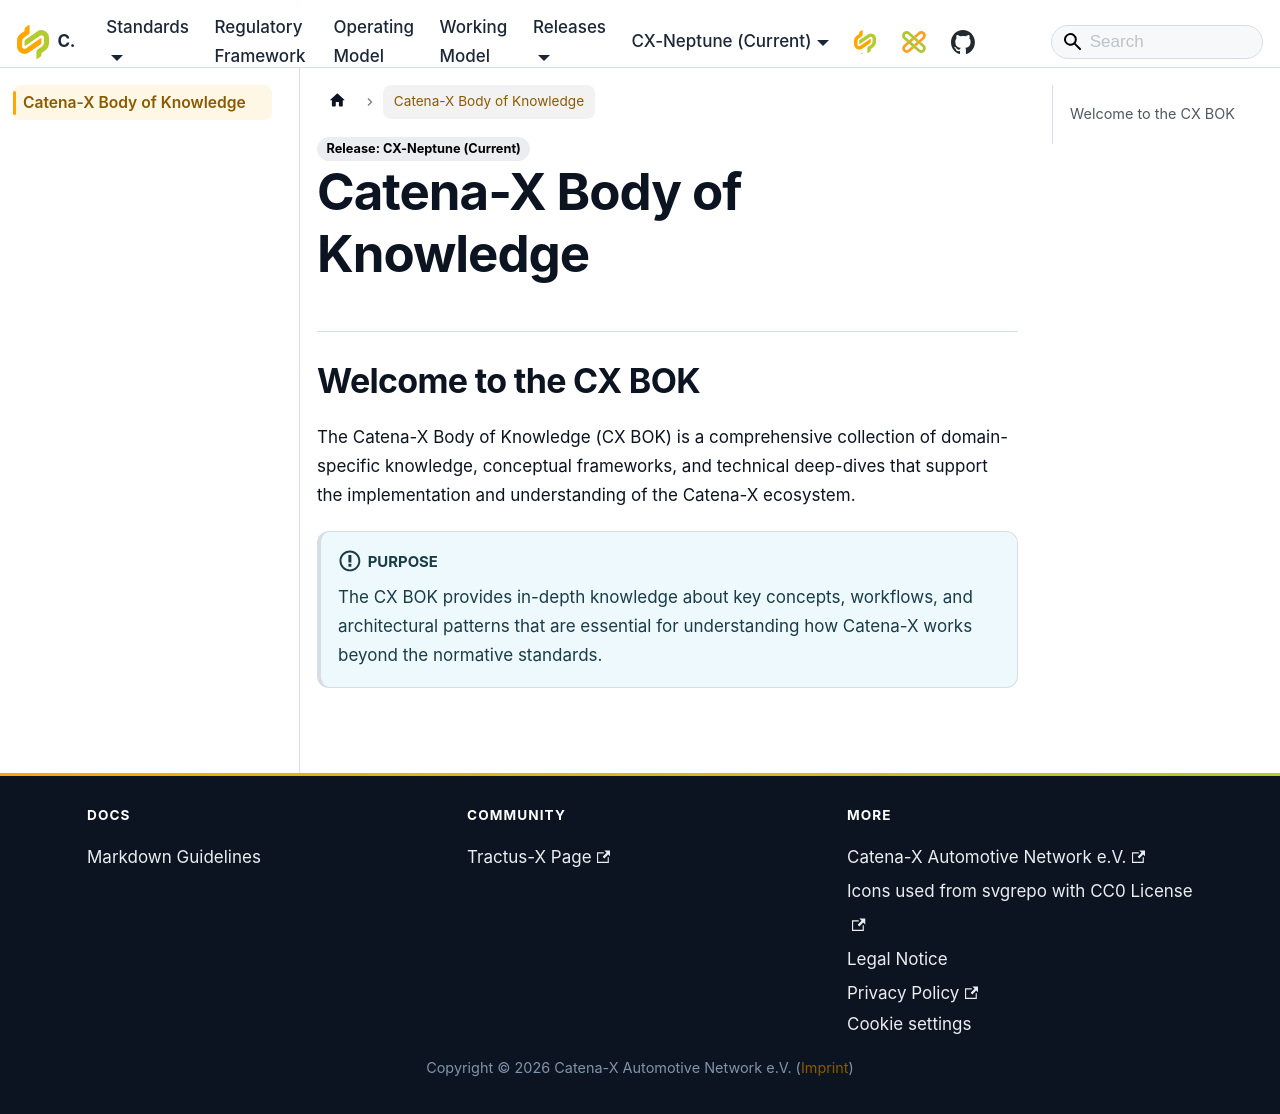

repository: catenax-eV/catenax-ev.github.io · page: docs/cx-bok/overview.html · generator: docusaurus

---
title: Catena-X Body of Knowledge
sidebar_position: 1
---

## Welcome to the CX BOK

The Catena-X Body of Knowledge (CX BOK) is a comprehensive collection of domain-specific knowledge, conceptual frameworks, and technical deep-dives that support the implementation and understanding of the Catena-X ecosystem.

:::info Purpose
The CX BOK provides in-depth knowledge about key concepts, workflows, and architectural patterns that are essential for understanding how Catena-X works beyond the normative standards.
:::
